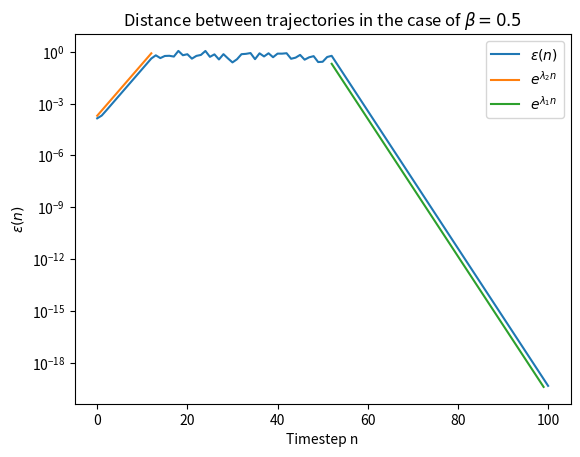

Recreate this plot in Python.
# -*- coding: utf-8 -*-
"""
Created on Sun May 15 10:26:47 2022

[redacted]
"""

import numpy as np
import matplotlib.pyplot as plt



def map_step(x,y,alpha1,alpha2,beta):
    if (y<beta):
        x = alpha1*x
        y = y/beta
    else:
        x = (1-alpha2) + alpha2*x
        y = (y-beta)/(1-beta)
    return [x,y]


def generate_map(x0,y0,n_iter,alpha1,alpha2,beta):
    x=[]
    y=[]
    x.append(x0)
    y.append(y0)
    for i in range(n_iter):
        [x_new, y_new] = map_step(x[-1],y[-1],alpha1,alpha2,beta)
        x.append(x_new)
        y.append(y_new)
        
    return [x,y]
    
        


def ex3_1():
    
    # POINT 1
    alpha1 = 0.3
    alpha2 = 0.2 # alpha1+alpha2<=1
    beta = 0.4 # != 0.5 in the general case
    n_sample = 1000
    
    fig, axs = plt.subplots(2, 3)
    for i in range(6):
        axs[i//3,i%3].set_xlabel("x")
        axs[i//3,i%3].set_ylabel("y")
        axs[i//3,i%3].set_title("Time-step "+str(i))
    for n in range(n_sample):
        x0 = np.random.uniform()
        y0 = np.random.uniform()
        [x,y] = generate_map(x0,y0,5,alpha1,alpha2,beta)
        if y0 < beta:
            for i in range(6):
                axs[i//3,i%3].plot(x[i],y[i], 'b.', markersize=0.8)
        else:
            for i in range(6):
                axs[i//3,i%3].plot(x[i],y[i], 'r.', markersize=0.8)
            
        
    fig.tight_layout(pad=1.5)
    
    
    
    # POINT 2
    alpha1 = 0.4
    alpha2 = 0.3 # alpha1+alpha2<=1
    beta = 0.4 # != 0.5 in the general case
    n_sample = 1000
    
    plt.figure()
    for n in range(n_sample):
        x0 = np.random.uniform()
        y0 = np.random.uniform()
        [x,y] = generate_map(x0,y0,0,alpha1,alpha2,beta)
        plt.plot(x[-1],y[-1], 'b.', markersize=0.8)
        
    plt.plot([0, 0], [0,1], 'k')   
    plt.plot([1, 1], [0,1], 'k') 
    plt.xlabel('x')
    plt.ylabel('y')
    plt.title("0 timestep distribution") 
    
    
    
    plt.figure()
    for n in range(n_sample):
        x0 = np.random.uniform()
        y0 = np.random.uniform()
        [x,y] = generate_map(x0,y0,1,alpha1,alpha2,beta)
        plt.plot(x[-1],y[-1], 'b.', markersize=0.8)
        
    plt.plot([0, 0], [0,1], 'k')   
    plt.plot([alpha1, alpha1], [0,1],'k')
    plt.plot([1-alpha2, 1-alpha2], [0,1],'k')
    plt.plot([1, 1], [0,1], 'k') 
    plt.xlabel('x')
    plt.ylabel('y')
    plt.title("1 timestep distribution") 
    
    
    
    plt.figure()
    for n in range(n_sample):
        x0 = np.random.uniform()
        y0 = np.random.uniform()
        [x,y] = generate_map(x0,y0,2,alpha1,alpha2,beta)
        plt.plot(x[-1],y[-1], 'b.', markersize=0.8)
        
    plt.plot([0, 0], [0,1], 'k')   
    plt.plot([alpha1**2, alpha1**2], [0,1], 'k')  
    plt.plot([(1-alpha2)*alpha1, (1-alpha2)*alpha1], [0,1],'k')
    plt.plot([alpha1, alpha1], [0,1],'k')
    plt.plot([1-alpha2, 1-alpha2], [0,1],'k')
    plt.plot([(1-alpha2) + alpha1*alpha2, (1-alpha2) + alpha1*alpha2], [0,1], 'k')  
    plt.plot([(1-alpha2) + (1-alpha2)*alpha2, (1-alpha2) + (1-alpha2)*alpha2], [0,1],'k')
    plt.plot([1, 1], [0,1], 'k') 
    plt.xlabel('x')
    plt.ylabel('y')
    plt.title("2 timesteps distribution") 
    
    
    
    plt.figure()
    for n in range(n_sample):
        x0 = np.random.uniform()
        y0 = np.random.uniform()
        [x,y] = generate_map(x0,y0,3,alpha1,alpha2,beta)
        plt.plot(x[-1],y[-1], 'b.', markersize=0.8)
        
    plt.plot([0, 0], [0,1], 'k')   
    plt.plot([alpha1**3, alpha1**3], [0,1], 'k')  
    plt.plot([(1-alpha2)*alpha1**2, (1-alpha2)*alpha1**2], [0,1],'k')
    plt.plot([alpha1**2, alpha1**2], [0,1],'k')
    plt.plot([(1-alpha2)*alpha1, (1-alpha2)*alpha1], [0,1],'k')
    plt.plot([(1-alpha2)*alpha1 + alpha1**2*alpha2, (1-alpha2)*alpha1 + alpha1**2*alpha2], [0,1], 'k')  
    plt.plot([(1-alpha2)*alpha1 + (1-alpha2)*alpha2*alpha1, (1-alpha2)*alpha1 + (1-alpha2)*alpha2*alpha1], [0,1],'k')
    plt.plot([alpha1, alpha1], [0,1], 'k') 
    
    plt.plot([(1-alpha2), (1-alpha2)], [0,1], 'k')   
    plt.plot([(1-alpha2) + alpha1**2*alpha2, (1-alpha2) + alpha1**2*alpha2], [0,1], 'k')  
    plt.plot([(1-alpha2) + (1-alpha2)*alpha1*alpha2, (1-alpha2) + (1-alpha2)*alpha1*alpha2], [0,1],'k')
    plt.plot([(1-alpha2) + alpha1*alpha2, (1-alpha2) + alpha1*alpha2], [0,1],'k')
    plt.plot([(1-alpha2) + (1-alpha2)*alpha2, (1-alpha2) + (1-alpha2)*alpha2], [0,1],'k')
    plt.plot([(1-alpha2) + (1-alpha2)*alpha2 + alpha1*alpha2**2, (1-alpha2) + (1-alpha2)*alpha2 + alpha1*alpha2**2], [0,1], 'k')  
    plt.plot([(1-alpha2) + (1-alpha2)*alpha2 + (1-alpha2)*alpha2**2, (1-alpha2) + (1-alpha2)*alpha2 + (1-alpha2)*alpha2**2], [0,1],'k')
    plt.plot([1, 1], [0,1], 'k') 
    
    plt.xlabel('x')
    plt.ylabel('y')
    plt.title("3 timesteps distribution") 

           
    
    
    
    
    
    
    
    # POINT 3
    alpha1 = 0.3
    alpha2 = 0.4 # alpha1+alpha2<=1
    beta = 0.3 # != 0.5 in the general case
    n_iter = 20
    
    x0 = 0.8
    y0 = 0.8
    [x,y] = generate_map(x0,y0,n_iter,alpha1,alpha2,beta)
    plt.figure()
    plt.plot(x,y,  'tab:blue', linewidth = 0.5, label='Time evolution 1')
    plt.plot(x[0],y[0], 'rx', label='Start point 1')
    
    x1 = 0.7999
    y1 = 0.7999
    [x,y] = generate_map(x1,y1,n_iter,alpha1,alpha2,beta)
    
    plt.plot(x,y, 'tab:orange', linewidth = 0.5, label='Time evolution 2')
    plt.plot(x[0],y[0], 'bx', label='Start point 2')
    plt.title("Evolution of trajectories from two near points")
    plt.xlabel("x")
    plt.ylabel("y")
    #plt.legend()
    
    

    n_iter = 90
    plt.figure()
    
    [x,y] = generate_map(x0,y0,n_iter,0.3,0.4,0.4)
    T1 = np.array([x,y])
    [x,y] = generate_map(x1,y1,n_iter,0.3,0.4,0.4)
    T2 = np.array([x,y])
    plt.semilogy(np.linalg.norm(T1-T2,axis=0), label=r"$\alpha_1=0.3, \alpha_2=0.4, \beta=0.4$")
    
    [x,y] = generate_map(x0,y0,n_iter,0.3,0.4,0.2)
    T1 = np.array([x,y])
    [x,y] = generate_map(x1,y1,n_iter,0.3,0.4,0.2)
    T2 = np.array([x,y])
    plt.semilogy(np.linalg.norm(T1-T2,axis=0), label=r"$\alpha_1=0.3, \alpha_2=0.4, \beta=0.2$")
    
    [x,y] = generate_map(x0,y0,n_iter,0.3,0.2,0.4)
    T1 = np.array([x,y])
    [x,y] = generate_map(x1,y1,n_iter,0.3,0.2,0.4)
    T2 = np.array([x,y])
    plt.semilogy(np.linalg.norm(T1-T2,axis=0), label=r"$\alpha_1=0.3, \alpha_2=0.2, \beta=0.4$")
    
    [x,y] = generate_map(x0,y0,n_iter,0.1,0.4,0.4)
    T1 = np.array([x,y])
    [x,y] = generate_map(x1,y1,n_iter,0.1,0.4,0.4)
    T2 = np.array([x,y])
    plt.semilogy(np.linalg.norm(T1-T2,axis=0), label=r"$\alpha_1=0.1, \alpha_2=0.4, \beta=0.4$")
    
    
    plt.xlabel("Time step n")
    plt.ylabel("$\epsilon (n)$")
    plt.title("Distance between trajectories (emergence of chaos)")
    plt.legend()
    
    
def ex3_2():
    
    alpha_nom = 1
    alpha_den = 5
    alpha = alpha_nom/alpha_den
    beta = 0.6 # != 0.5 in the general case
    
    n_iter = 5
    n_realisations = 5000000
    
    x = []
    y = []
    
    for n in range(n_realisations):
        x0 = np.random.uniform()
        y0 = np.random.uniform()
        [x_n,y_n] = generate_map(x0,y0,n_iter,alpha,alpha,beta)
        x.append(x_n[-1])
        y.append(y_n[-1])
        

    r = (1/alpha_den)**n_iter
    n_divisions = int(alpha_den**n_iter)
    count_matrix = np.zeros([n_divisions,n_divisions])
    for i in range(len(x)):
        module_x = x[i] // r
        module_y = y[i] // r
        count_matrix[int(module_x), int(module_y)] = 1
        
    
    D0 = np.log(1/np.count_nonzero(count_matrix))/np.log(r)
    print ("D0 = ", D0)
    

def ex3_3():
    alpha = 0.4
    J = np.array([[alpha, 0],[0, 2]])
    n_iter = 50
    
    h = [0.5,0]
    
    h = h/np.linalg.norm(h)
    for i in range(n_iter):
        h = J @ h
    lambda_ = np.log(np.linalg.norm(h))/n_iter
    print ("Expected Lambda 1 = ", np.log(alpha), "Numerical Lambda 1 = ", lambda_)
    
    h = [0.1,0.05] # this vector can be defined in any way except parallel to [1,0]. Indeed, it will anyway converge to the maximal eigenvalue
    
    h = h/np.linalg.norm(h)
    for i in range(n_iter):
        h = J @ h
    lambda_ = np.log(np.linalg.norm(h))/n_iter
    print ("Expected Lambda 2 = ", np.log(2), "Numerical Lambda 2 = ", lambda_)
    
    
    
    
    
    n_iter = 100
    alpha = 0.4
    
    l1 = np.log(alpha)
    l2 = np.log(2)
    
    
    plt.figure()
    x0 = 0.8
    y0 = 0.8
    x1 = 0.7999
    y1 = 0.7999
    [x,y] = generate_map(x0,y0,n_iter,alpha,alpha,0.5)
    print (x)
    T1 = np.array([x,y])
    [x,y] = generate_map(x1,y1,n_iter,alpha,alpha,0.5)
    T2 = np.array([x,y])
    plt.semilogy(np.linalg.norm(T1-T2,axis=0), label=r"$\epsilon(n)$")
    plt.semilogy(range(13), 2e-4*np.exp(l2*range(13)), label=r"$e^{λ_2 n}$")
    plt.semilogy(range(52,100), 1e20*np.exp(l1*range(52,100)), label=r"$e^{λ_1 n}$")
    plt.xlabel("Timestep n")
    plt.ylabel(r"$\epsilon(n)$")
    plt.legend()
    plt.title(r"Distance between trajectories in the case of $\beta=0.5$")
    
    
    
def main():
    #ex3_1()
    #ex3_2()
    ex3_3()
    
    
    
if __name__ == '__main__':
    main()